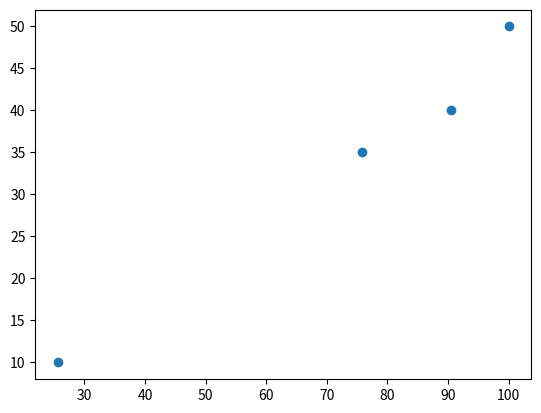

Recreate this plot in Python.
import pandas as pd
from matplotlib import pyplot as plt

grades = [90.5, 100.0, 75.8, 25.6]
studytime = [40, 50, 35, 10]

df = pd.DataFrame(grades, columns=['Grades'])

df["studytime"] = studytime

print(df)

plt.scatter(grades, studytime)
plt.show()